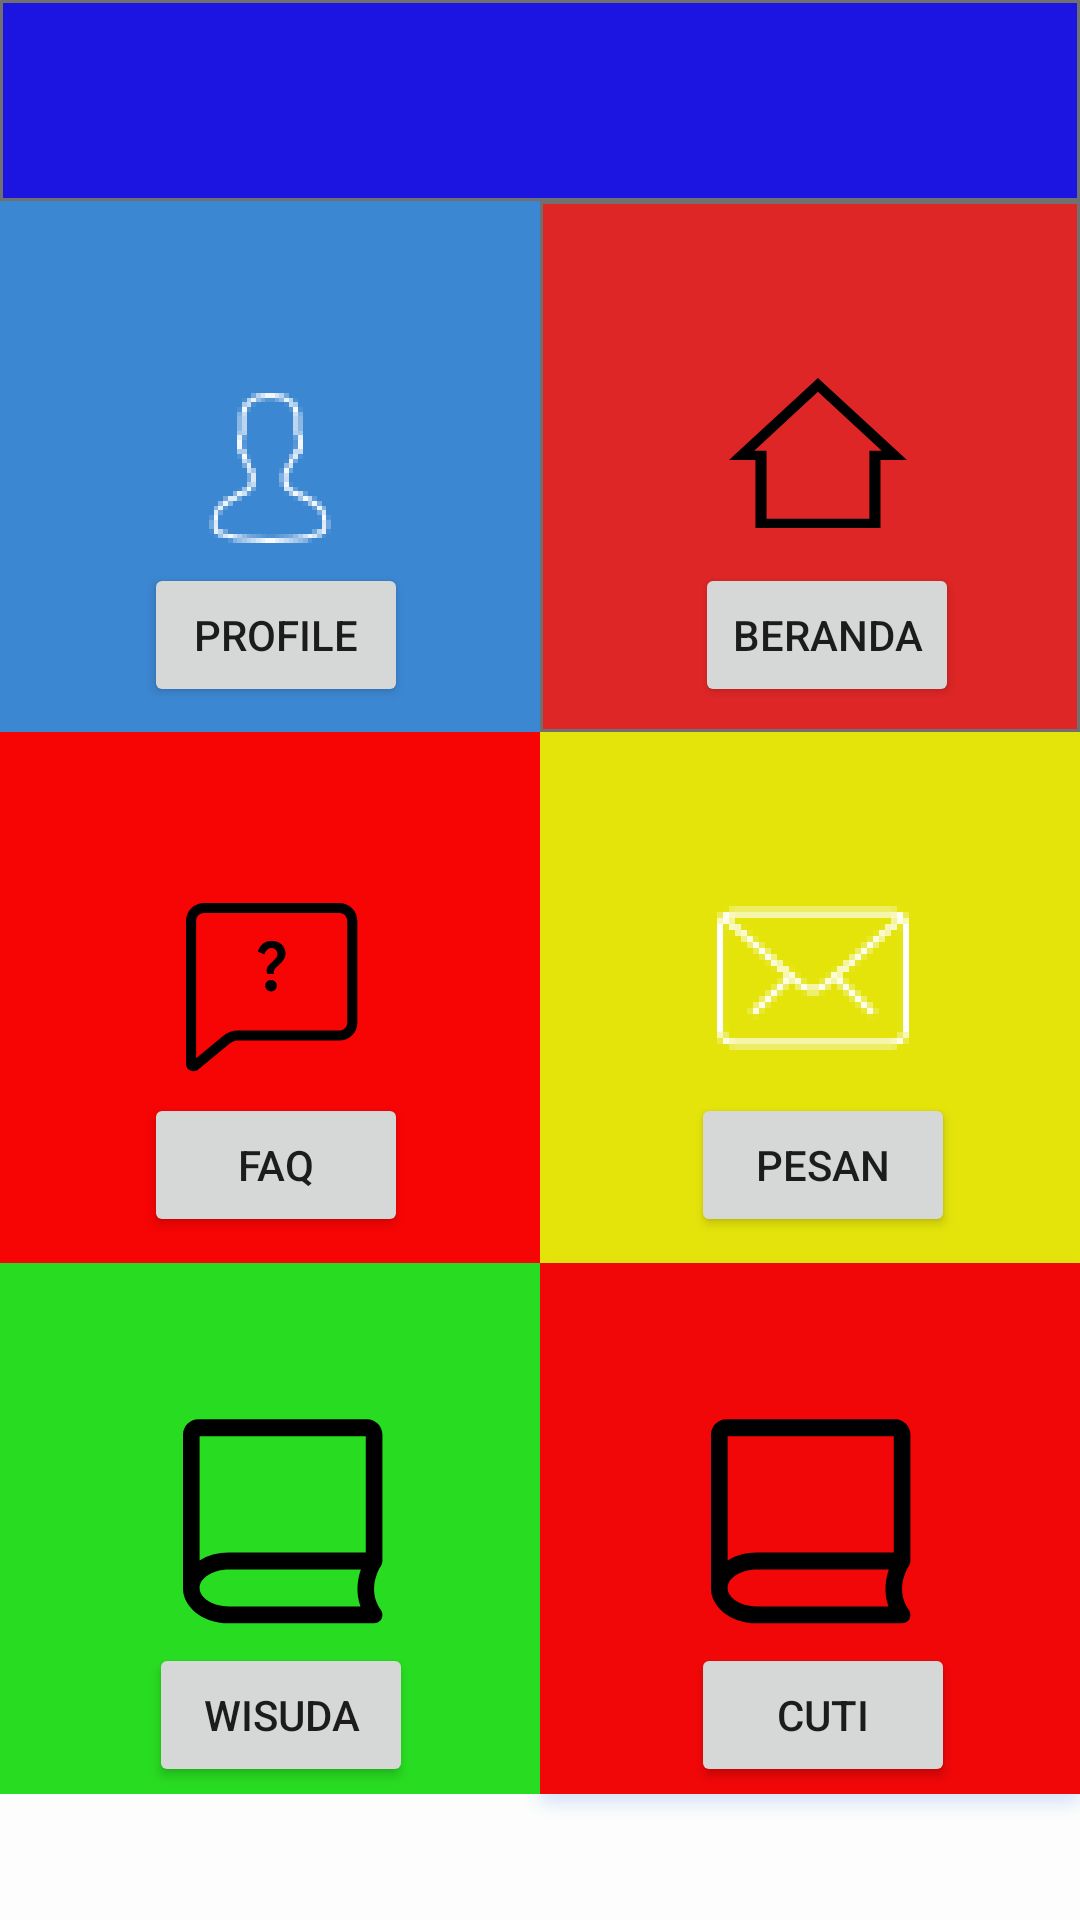

The Android layout XML behind this screen, and the referenced resources:
<!-- AndroidManifest.xml: application theme Theme.Iraise -->
<!-- res/layout/halaman.xml -->
<?xml version="1.0" encoding="utf-8"?>
<androidx.constraintlayout.widget.ConstraintLayout xmlns:android="http://schemas.android.com/apk/res/android"
    xmlns:app="http://schemas.android.com/apk/res-auto"
    android:layout_width="match_parent"
    android:background="@drawable/iraise1"
    android:layout_height="match_parent">

    <Button
        android:id="@+id/profile"
        android:layout_width="wrap_content"
        android:layout_height="wrap_content"
        android:text="@string/profile"
        android:onClick="profile"
        app:layout_constraintBottom_toBottomOf="parent"
        app:layout_constraintEnd_toEndOf="parent"
        app:layout_constraintHorizontal_bias="0.177"
        app:layout_constraintStart_toStartOf="parent"
        app:layout_constraintTop_toTopOf="parent"
        app:layout_constraintVertical_bias="0.317" />

    <Button
        android:id="@+id/btnBeranda"
        android:layout_width="wrap_content"
        android:layout_height="wrap_content"
        android:text="@string/beranda"
        android:onClick="beranda"
        app:layout_constraintBottom_toBottomOf="parent"
        app:layout_constraintEnd_toEndOf="parent"
        app:layout_constraintHorizontal_bias="0.703"
        app:layout_constraintStart_toEndOf="@+id/profile"
        app:layout_constraintTop_toTopOf="parent"
        app:layout_constraintVertical_bias="0.317" />
    <Button
        android:id="@+id/btnfaq"
        android:layout_width="wrap_content"
        android:layout_height="wrap_content"
        android:text="@string/faq"
        android:onClick="faq"
        app:layout_constraintBottom_toBottomOf="parent"
        app:layout_constraintEnd_toEndOf="parent"
        app:layout_constraintHorizontal_bias="0.176"
        app:layout_constraintStart_toStartOf="parent"
        app:layout_constraintTop_toBottomOf="@+id/btnBeranda"
        app:layout_constraintVertical_bias="0.361" />

    <Button
        android:id="@+id/btnpesan"
        android:layout_width="wrap_content"
        android:layout_height="wrap_content"
        android:text="@string/pesan"
        android:onClick="pesan"
        app:layout_constraintBottom_toBottomOf="parent"
        app:layout_constraintEnd_toEndOf="parent"
        app:layout_constraintHorizontal_bias="0.694"
        app:layout_constraintStart_toEndOf="@+id/btnfaq"
        app:layout_constraintTop_toBottomOf="@+id/btnBeranda"
        app:layout_constraintVertical_bias="0.361" />
    <Button
        android:id="@+id/btnwisuda"
        android:layout_width="wrap_content"
        android:layout_height="wrap_content"
        android:text="@string/wisuda"
        android:onClick="wisuda"
        app:layout_constraintBottom_toBottomOf="parent"
        app:layout_constraintEnd_toEndOf="parent"
        app:layout_constraintHorizontal_bias="0.182"
        app:layout_constraintStart_toStartOf="parent"
        app:layout_constraintTop_toBottomOf="@+id/btnfaq"
        app:layout_constraintVertical_bias="0.753" />

    <Button
        android:id="@+id/btnCuti"
        android:layout_width="wrap_content"
        android:layout_height="wrap_content"
        android:text="@string/cuti"
        android:onClick="cuti"
        app:layout_constraintBottom_toBottomOf="parent"
        app:layout_constraintEnd_toEndOf="parent"
        app:layout_constraintHorizontal_bias="0.69"
        app:layout_constraintStart_toEndOf="@+id/btnwisuda"
        app:layout_constraintTop_toBottomOf="@+id/btnpesan"
        app:layout_constraintVertical_bias="0.753" />



</androidx.constraintlayout.widget.ConstraintLayout>
<!-- resources referenced by this layout -->
<resources>
  <!-- drawable iraise1: png bitmap (drawable-hdpi, 25233 bytes) -->
  <string name="beranda">Beranda</string>
  <string name="cuti">CUTI</string>
  <string name="faq">FAQ</string>
  <string name="pesan">PESAN</string>
  <string name="profile">Profile</string>
  <string name="wisuda">WISUDA</string>
  <style name="Theme.Iraise" parent="Theme.MaterialComponents.DayNight.DarkActionBar">
          
          <item name="colorPrimary">@color/purple_500</item>
          <item name="colorPrimaryVariant">@color/purple_700</item>
          <item name="colorOnPrimary">@color/white</item>
          
          <item name="colorSecondary">@color/teal_200</item>
          <item name="colorSecondaryVariant">@color/teal_700</item>
          <item name="colorOnSecondary">@color/black</item>
          
          <item name="android:statusBarColor" tools:targetApi="l">?attr/colorPrimaryVariant</item>
          
      </style>
  <color name="purple_500">#FF6200EE</color>
  <color name="purple_700">#FF3700B3</color>
  <color name="white">#FFFFFFFF</color>
  <color name="teal_200">#FF03DAC5</color>
  <color name="teal_700">#FF018786</color>
  <color name="black">#FF000000</color>
</resources>
